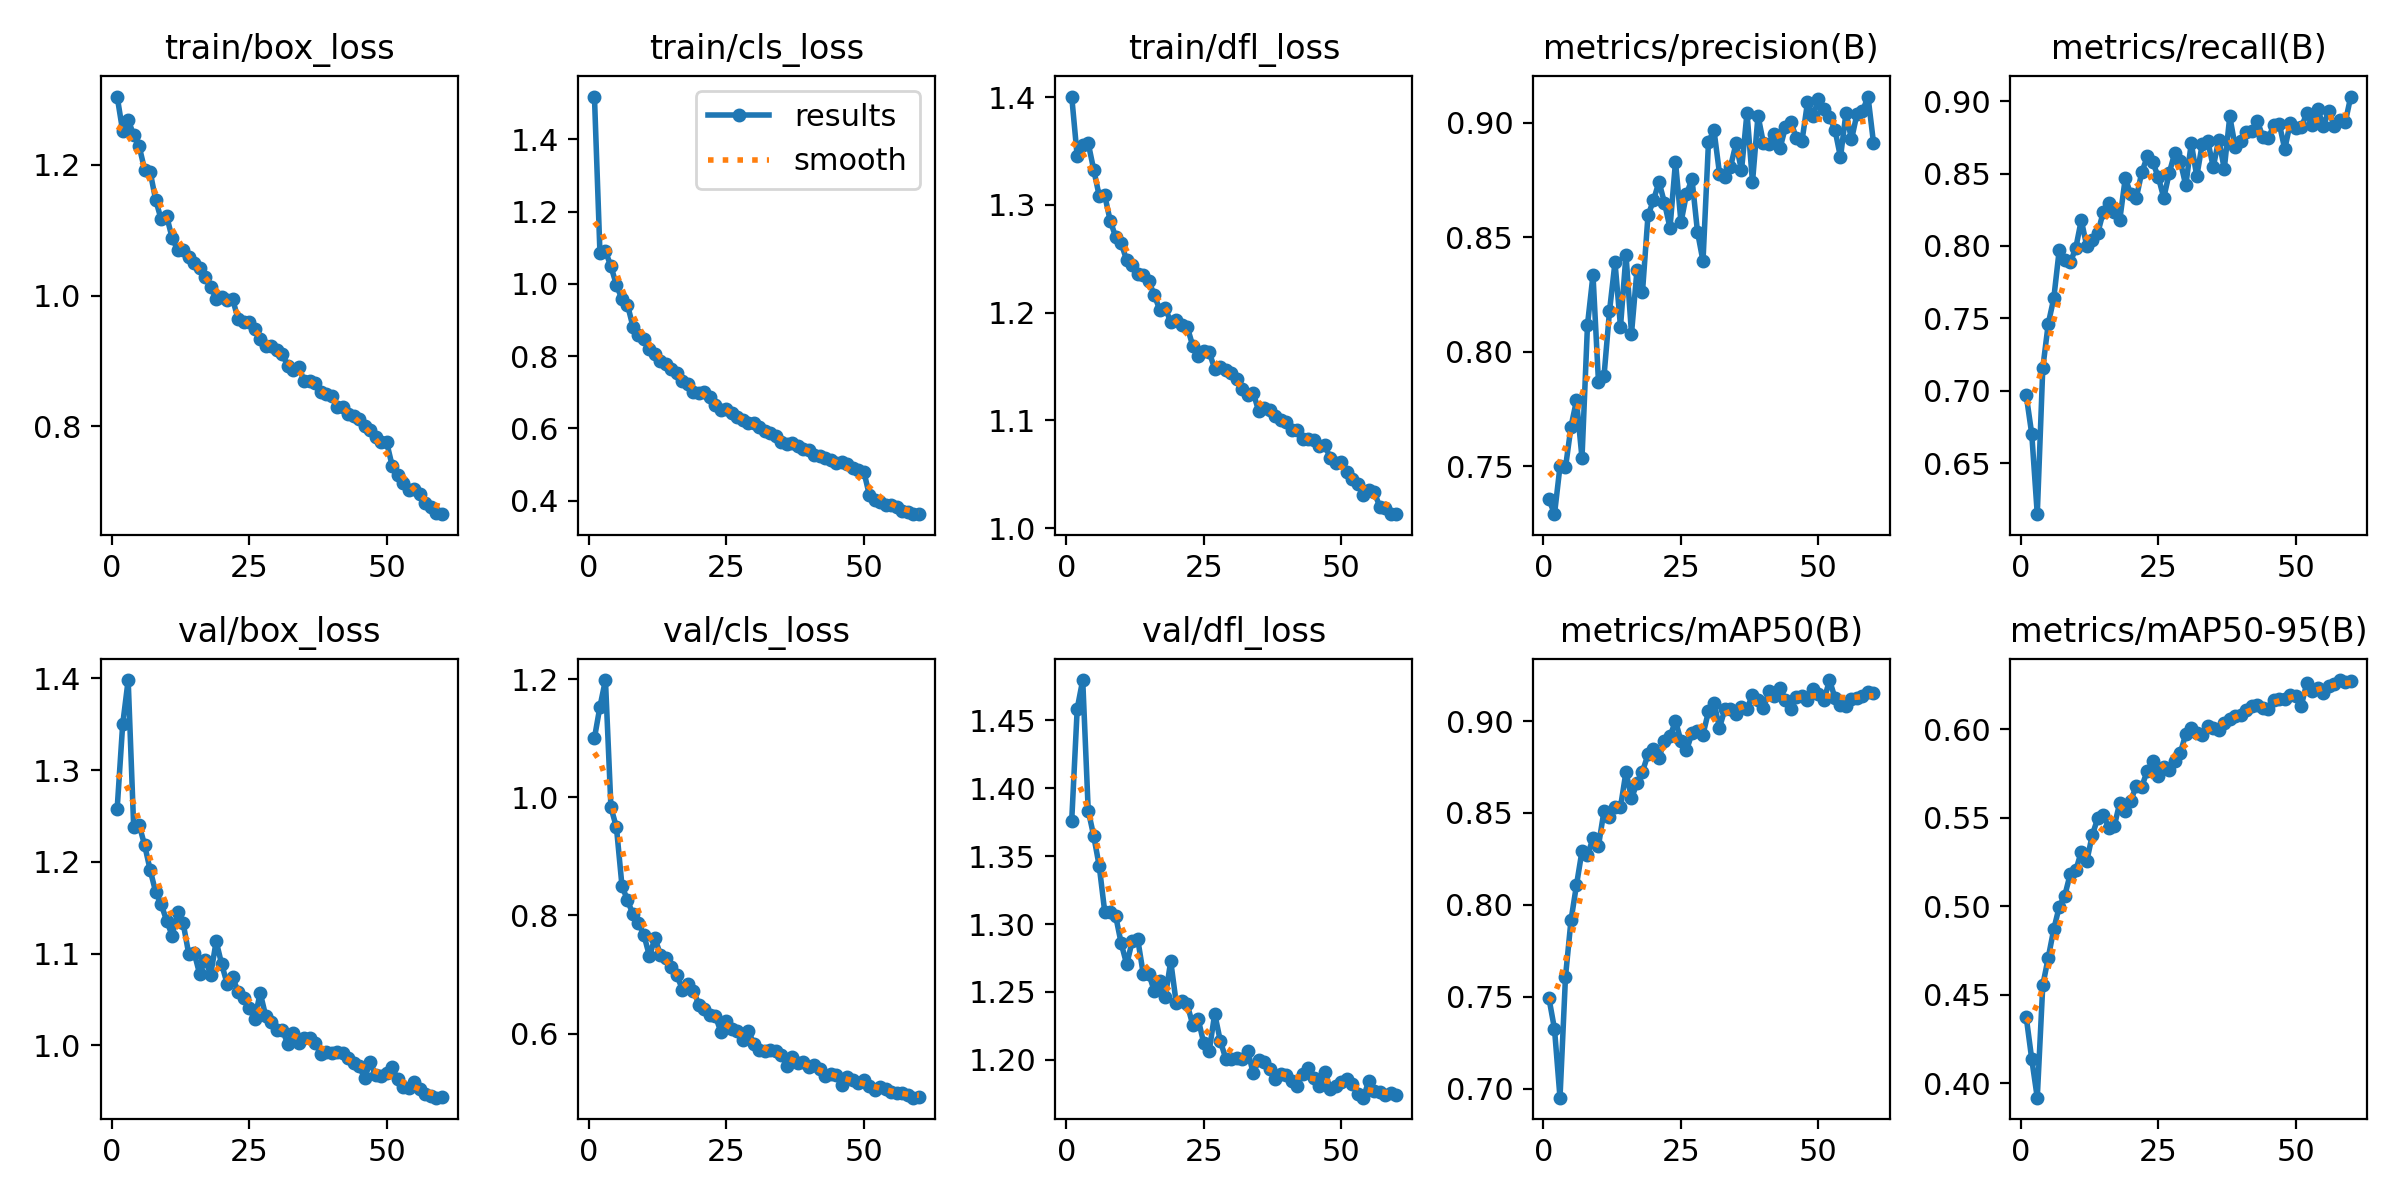

Source data for this figure (header and first rows):
epoch, time, train/box_loss, train/cls_loss, train/dfl_loss, metrics/precision(B), metrics/recall(B), metrics/mAP50(B), metrics/mAP50-95(B), val/box_loss, val/cls_loss, val/dfl_loss, lr/pg0, lr/pg1, lr/pg2
1, 38.98, 1.304, 1.519, 1.401, 0.7357, 0.6967, 0.749, 0.4372, 1.258, 1.1, 1.376, 0.0003308, 0.0003308, 0.0003308
2, 73.97, 1.252, 1.086, 1.345, 0.7292, 0.67, 0.7325, 0.4135, 1.35, 1.153, 1.459, 0.0006532, 0.0006532, 0.0006532
3, 110.6, 1.268, 1.091, 1.355, 0.7501, 0.6148, 0.695, 0.3919, 1.398, 1.199, 1.48, 0.0009645, 0.0009645, 0.0009645
4, 146.8, 1.245, 1.049, 1.357, 0.7496, 0.7156, 0.7609, 0.4553, 1.239, 0.9831, 1.384, 0.0009505, 0.0009505, 0.0009505
5, 184.9, 1.228, 0.997, 1.333, 0.7673, 0.7463, 0.7915, 0.4711, 1.24, 0.949, 1.365, 0.000934, 0.000934, 0.000934
6, 222.9, 1.192, 0.9577, 1.308, 0.7788, 0.7638, 0.8108, 0.487, 1.218, 0.8507, 1.343, 0.0009175, 0.0009175, 0.0009175
7, 262, 1.189, 0.9425, 1.309, 0.7537, 0.7975, 0.8293, 0.4998, 1.191, 0.8257, 1.309, 0.000901, 0.000901, 0.000901
8, 299.6, 1.146, 0.882, 1.285, 0.8118, 0.79, 0.827, 0.506, 1.167, 0.8023, 1.309, 0.0008845, 0.0008845, 0.0008845
9, 338.9, 1.116, 0.858, 1.27, 0.8335, 0.7886, 0.8361, 0.5183, 1.154, 0.7875, 1.306, 0.000868, 0.000868, 0.000868
10, 376.6, 1.121, 0.8465, 1.264, 0.7868, 0.7985, 0.8322, 0.5203, 1.136, 0.7667, 1.286, 0.0008515, 0.0008515, 0.0008515
11, 415, 1.088, 0.8204, 1.249, 0.7893, 0.8178, 0.8511, 0.5308, 1.12, 0.7314, 1.27, 0.000835, 0.000835, 0.000835
12, 453, 1.069, 0.8047, 1.244, 0.8177, 0.7999, 0.8478, 0.5255, 1.145, 0.7616, 1.287, 0.0008185, 0.0008185, 0.0008185
13, 489.4, 1.069, 0.788, 1.236, 0.839, 0.8041, 0.8534, 0.5402, 1.133, 0.7332, 1.289, 0.000802, 0.000802, 0.000802
14, 527.2, 1.058, 0.7775, 1.235, 0.8109, 0.809, 0.8531, 0.5497, 1.1, 0.7281, 1.263, 0.0007855, 0.0007855, 0.0007855
15, 565.4, 1.049, 0.7634, 1.229, 0.8424, 0.8234, 0.8724, 0.5517, 1.101, 0.7121, 1.263, 0.000769, 0.000769, 0.000769
16, 604.3, 1.042, 0.7546, 1.217, 0.8079, 0.8294, 0.8579, 0.5444, 1.078, 0.699, 1.251, 0.0007525, 0.0007525, 0.0007525
17, 640.3, 1.028, 0.7301, 1.203, 0.8357, 0.8235, 0.8662, 0.5454, 1.093, 0.674, 1.258, 0.000736, 0.000736, 0.000736
18, 676.5, 1.013, 0.724, 1.204, 0.8262, 0.818, 0.8725, 0.5584, 1.077, 0.6839, 1.246, 0.0007195, 0.0007195, 0.0007195
19, 714.5, 0.995, 0.7006, 1.192, 0.8595, 0.8468, 0.8818, 0.554, 1.113, 0.673, 1.273, 0.000703, 0.000703, 0.000703
20, 750.8, 0.9974, 0.6991, 1.193, 0.8661, 0.8358, 0.8846, 0.5595, 1.088, 0.6485, 1.242, 0.0006865, 0.0006865, 0.0006865
21, 788.8, 0.9935, 0.6998, 1.189, 0.8741, 0.8331, 0.8802, 0.5682, 1.067, 0.6414, 1.244, 0.00067, 0.00067, 0.00067
22, 828.7, 0.9945, 0.6875, 1.187, 0.8649, 0.8508, 0.8891, 0.5677, 1.074, 0.6314, 1.241, 0.0006535, 0.0006535, 0.0006535
23, 864.4, 0.9636, 0.664, 1.169, 0.854, 0.8618, 0.8916, 0.5765, 1.058, 0.6292, 1.226, 0.000637, 0.000637, 0.000637
24, 903.6, 0.9594, 0.6521, 1.16, 0.8829, 0.8577, 0.9, 0.582, 1.052, 0.6029, 1.23, 0.0006205, 0.0006205, 0.0006205
25, 941.2, 0.9595, 0.6547, 1.165, 0.8565, 0.8477, 0.8891, 0.5736, 1.041, 0.622, 1.212, 0.000604, 0.000604, 0.000604
26, 978.3, 0.9496, 0.6418, 1.163, 0.8689, 0.8332, 0.8841, 0.5785, 1.028, 0.6077, 1.207, 0.0005875, 0.0005875, 0.0005875
27, 1014, 0.9331, 0.6321, 1.148, 0.8753, 0.8504, 0.8934, 0.5769, 1.057, 0.6038, 1.234, 0.000571, 0.000571, 0.000571
28, 1051, 0.9235, 0.623, 1.15, 0.8523, 0.8642, 0.8947, 0.5819, 1.032, 0.5894, 1.214, 0.0005545, 0.0005545, 0.0005545
29, 1087, 0.9222, 0.6161, 1.147, 0.8395, 0.8586, 0.8927, 0.5864, 1.026, 0.6042, 1.201, 0.000538, 0.000538, 0.000538
30, 1126, 0.9163, 0.6146, 1.144, 0.8917, 0.8418, 0.9053, 0.5975, 1.016, 0.5824, 1.201, 0.0005215, 0.0005215, 0.0005215
31, 1164, 0.911, 0.6048, 1.138, 0.8966, 0.871, 0.9099, 0.6005, 1.017, 0.5718, 1.201, 0.000505, 0.000505, 0.000505
32, 1204, 0.8926, 0.592, 1.129, 0.8778, 0.8481, 0.8964, 0.5977, 1.002, 0.5701, 1.201, 0.0004885, 0.0004885, 0.0004885
33, 1239, 0.8855, 0.5863, 1.123, 0.8762, 0.8706, 0.9065, 0.5967, 1.014, 0.5718, 1.207, 0.000472, 0.000472, 0.000472
34, 1276, 0.8907, 0.5801, 1.126, 0.8806, 0.8724, 0.9065, 0.602, 1.003, 0.5711, 1.19, 0.0004555, 0.0004555, 0.0004555
35, 1314, 0.8696, 0.563, 1.109, 0.8909, 0.8545, 0.9038, 0.6005, 1.008, 0.5635, 1.2, 0.000439, 0.000439, 0.000439
36, 1351, 0.8697, 0.5578, 1.111, 0.8791, 0.8735, 0.9079, 0.5995, 1.008, 0.5459, 1.198, 0.0004225, 0.0004225, 0.0004225
37, 1387, 0.8663, 0.5596, 1.11, 0.9043, 0.8532, 0.9066, 0.6035, 1.003, 0.5603, 1.193, 0.000406, 0.000406, 0.000406
38, 1427, 0.8526, 0.5501, 1.104, 0.874, 0.8895, 0.9143, 0.6061, 0.9905, 0.5506, 1.186, 0.0003895, 0.0003895, 0.0003895
39, 1465, 0.8501, 0.5439, 1.1, 0.903, 0.8683, 0.9117, 0.6075, 0.9923, 0.5524, 1.19, 0.000373, 0.000373, 0.000373
40, 1503, 0.8468, 0.5407, 1.098, 0.8909, 0.8724, 0.9072, 0.6081, 0.9919, 0.5431, 1.189, 0.0003565, 0.0003565, 0.0003565
41, 1542, 0.8297, 0.527, 1.091, 0.8906, 0.8788, 0.9161, 0.611, 0.9925, 0.5467, 1.185, 0.00034, 0.00034, 0.00034
42, 1580, 0.8301, 0.5247, 1.091, 0.8952, 0.8796, 0.9137, 0.6134, 0.9918, 0.5401, 1.181, 0.0003235, 0.0003235, 0.0003235
43, 1620, 0.8183, 0.5175, 1.083, 0.8887, 0.8864, 0.918, 0.6137, 0.9862, 0.5281, 1.19, 0.000307, 0.000307, 0.000307
44, 1657, 0.8156, 0.5123, 1.083, 0.898, 0.8753, 0.9115, 0.612, 0.9808, 0.5315, 1.194, 0.0002905, 0.0002905, 0.0002905
45, 1694, 0.8109, 0.5046, 1.082, 0.9, 0.8742, 0.9065, 0.6114, 0.9769, 0.5296, 1.187, 0.000274, 0.000274, 0.000274
46, 1730, 0.8013, 0.5064, 1.077, 0.8931, 0.8835, 0.9128, 0.6164, 0.9642, 0.5138, 1.181, 0.0002575, 0.0002575, 0.0002575
47, 1770, 0.7951, 0.5016, 1.077, 0.8919, 0.8844, 0.9136, 0.6172, 0.9818, 0.527, 1.191, 0.000241, 0.000241, 0.000241
48, 1807, 0.7831, 0.4894, 1.065, 0.9088, 0.8669, 0.9112, 0.6173, 0.9673, 0.5222, 1.179, 0.0002245, 0.0002245, 0.0002245
49, 1847, 0.7766, 0.4847, 1.06, 0.9029, 0.885, 0.9176, 0.6191, 0.9665, 0.5164, 1.181, 0.000208, 0.000208, 0.000208
50, 1885, 0.7756, 0.4792, 1.061, 0.9101, 0.8815, 0.9149, 0.6189, 0.9696, 0.5215, 1.184, 0.0001915, 0.0001915, 0.0001915
51, 1923, 0.7397, 0.4145, 1.052, 0.906, 0.882, 0.9113, 0.6132, 0.9758, 0.5106, 1.186, 0.000175, 0.000175, 0.000175
52, 1958, 0.7253, 0.4006, 1.046, 0.9025, 0.8915, 0.9223, 0.6261, 0.9632, 0.5048, 1.182, 0.0001585, 0.0001585, 0.0001585
53, 1995, 0.7138, 0.3969, 1.041, 0.8968, 0.8835, 0.9125, 0.6218, 0.9543, 0.5092, 1.175, 0.000142, 0.000142, 0.000142
54, 2030, 0.702, 0.3879, 1.031, 0.8849, 0.8944, 0.9088, 0.6232, 0.9534, 0.506, 1.172, 0.0001255, 0.0001255, 0.0001255
55, 2064, 0.704, 0.3888, 1.035, 0.9043, 0.883, 0.9083, 0.6205, 0.96, 0.5006, 1.184, 0.000109, 0.000109, 0.000109
56, 2101, 0.6966, 0.3822, 1.034, 0.8926, 0.8929, 0.9121, 0.6245, 0.9519, 0.4987, 1.177, 9.25e-05, 9.25e-05, 9.25e-05
57, 2136, 0.6825, 0.3712, 1.02, 0.9038, 0.8829, 0.9126, 0.6256, 0.9472, 0.499, 1.176, 7.6e-05, 7.6e-05, 7.6e-05
58, 2171, 0.6763, 0.3674, 1.019, 0.9049, 0.8871, 0.9136, 0.6278, 0.9442, 0.4959, 1.174, 5.95e-05, 5.95e-05, 5.95e-05
59, 2211, 0.668, 0.363, 1.013, 0.9113, 0.8854, 0.9156, 0.6268, 0.9429, 0.4916, 1.175, 4.3e-05, 4.3e-05, 4.3e-05
60, 2246, 0.6658, 0.3627, 1.013, 0.8911, 0.9032, 0.9151, 0.6275, 0.9435, 0.4932, 1.174, 2.65e-05, 2.65e-05, 2.65e-05
